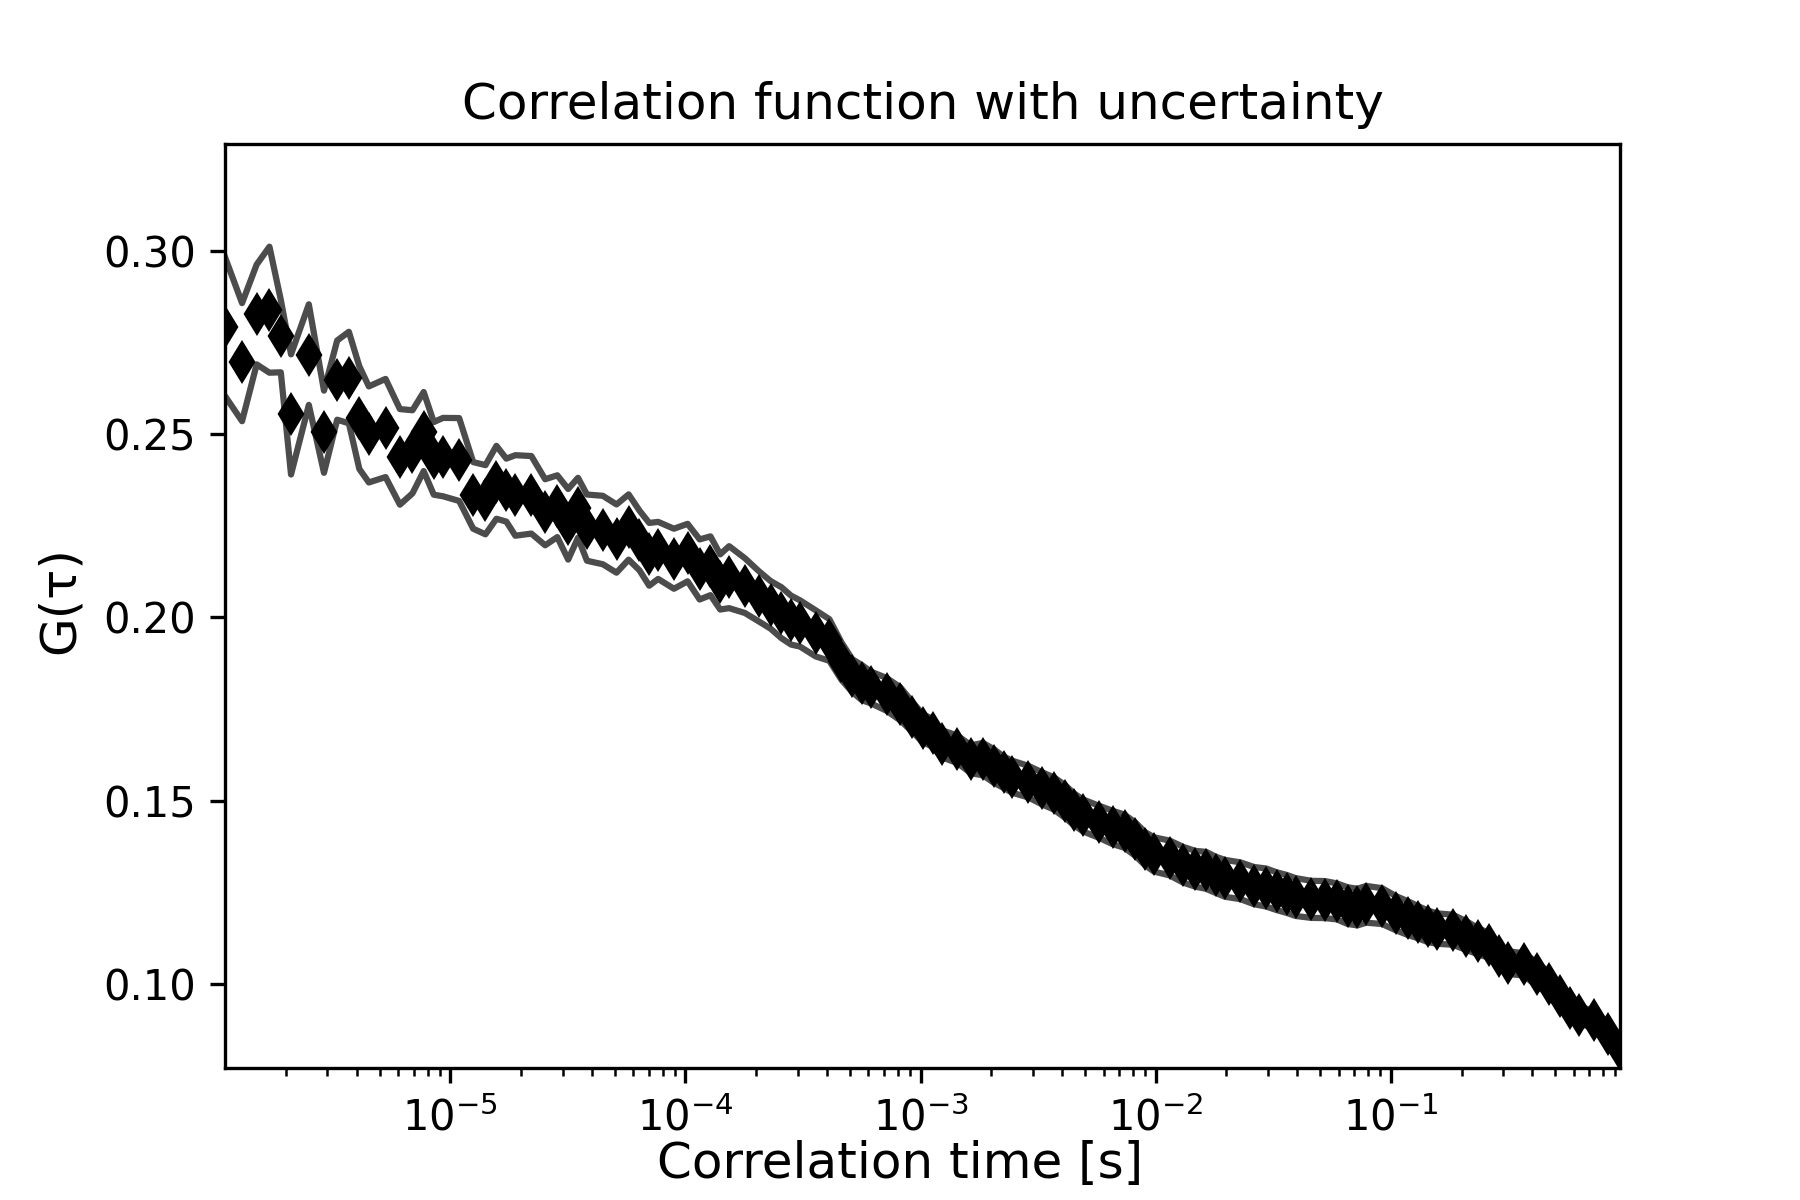

The file beside this chart, header and first rows:
1.1000308008624241e-06, 0.27941409131886585, 30592.52404661541, 0.018964862096200654
1.3000364010192286e-06, 0.2697, 30434, 0.01612
1.5000420011760328e-06, 0.2827, 60, 0.01363
1.7000476013328374e-06, 0.284, 0.0, 0.0172
1.9000532014896418e-06, 0.2768, 0.0, 0.009888
2.1000588016464458e-06, 0.2554, 0.0, 0.0164
2.500070001960055e-06, 0.2718, 0.0, 0.01374
2.900081202273664e-06, 0.2507, 0.0, 0.01122
3.3000924025872726e-06, 0.2648, 0.0, 0.01081
3.700103602900881e-06, 0.2655, 0.0, 0.01249
4.10011480321449e-06, 0.2546, 0.0, 0.01402
4.500126003528099e-06, 0.25, 0.0, 0.01311
5.300148404155316e-06, 0.2517, 0.0, 0.0134
6.100170804782534e-06, 0.2438, 0.0, 0.01305
6.900193205409751e-06, 0.2452, 0.0, 0.01135
7.70021560603697e-06, 0.2508, 0.0, 0.0108
8.500238006664185e-06, 0.2434, 0.0, 0.009918
9.300260407291404e-06, 0.2438, 0.0, 0.0107
1.0900305208545839e-05, 0.2431, 0.0, 0.01132
1.2500350009800274e-05, 0.2333, 0.0, 0.009099
1.410039481105471e-05, 0.2321, 0.0, 0.009448
1.5700439612309143e-05, 0.2369, 0.0, 0.009954
1.730048441356358e-05, 0.2348, 0.0, 0.0086
1.8900529214818014e-05, 0.2333, 0.0, 0.01099
2.2100618817326884e-05, 0.2335, 0.0, 0.01059
2.5300708419835758e-05, 0.2287, 0.0, 0.00902
2.8500798022344625e-05, 0.2304, 0.0, 0.008436
3.17008876248535e-05, 0.2254, 0.0, 0.009636
3.490097722736236e-05, 0.2299, 0.0, 0.008182
3.8101066829871234e-05, 0.2245, 0.0, 0.009042
4.4501246034888975e-05, 0.2239, 0.0, 0.009345
5.0901425239906716e-05, 0.2215, 0.0, 0.009316
5.730160444492446e-05, 0.2247, 0.0, 0.008906
6.37017836499422e-05, 0.221, 0.0, 0.008153
7.010196285495993e-05, 0.2172, 0.0, 0.008569
7.650214205997768e-05, 0.2183, 0.0, 0.00779
8.930250047001316e-05, 0.216, 0.0, 0.008198
0.0001021, 0.2177, 0.0, 0.007851
0.0001149, 0.2131, 0.0, 0.008205
0.0001277, 0.2141, 0.0, 0.008023
0.0001405, 0.2097, 0.0, 0.007537
0.0001533, 0.211, 0.0, 0.00846
0.0001789, 0.2087, 0.0, 0.007475
0.0002045, 0.2058, 0.0, 0.006878
0.0002301, 0.2034, 0.0, 0.006499
0.0002557, 0.2013, 0.0, 0.006959
0.0002813, 0.1993, 0.0, 0.006681
0.0003069, 0.1984, 0.0, 0.006313
0.0003581, 0.1956, 0.0, 0.006297
0.0004093, 0.1938, 0.0, 0.00569
0.0004605, 0.1881, 0.0, 0.005119
0.0005117, 0.1841, 0.0, 0.00449
0.0005629, 0.1822, 0.0, 0.004797
0.0006141, 0.1809, 0.0, 0.004332
0.0007165, 0.179, 0.0, 0.004482
0.0008189, 0.1764, 0.0, 0.004527
0.0009213, 0.1729, 0.0, 0.004092
0.001024, 0.1697, 0.0, 0.003821
0.001126, 0.1685, 0.0, 0.003799
0.001229, 0.1655, 0.0, 0.003705
0.001433, 0.164, 0.0, 0.003742
... 56 more rows
